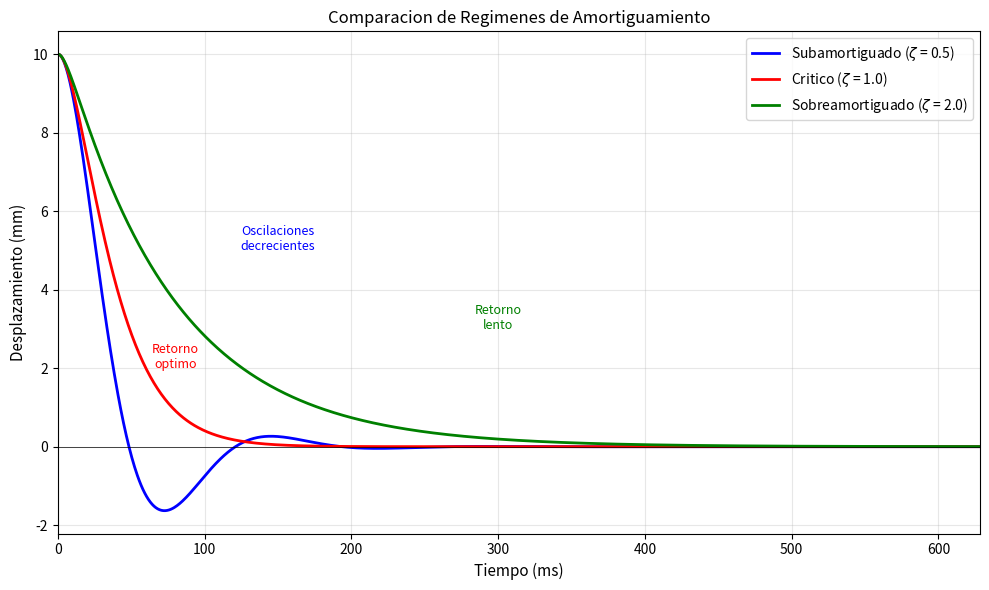

Reproduce this figure in Python. (Note: this script raises an exception after producing the figure.)
#!/usr/bin/env python3
# -*- coding: utf-8 -*-
"""
Problema 07: Amortiguamiento Critico de un Sistema SDOF
========================================================

Amortiguador industrial para maquina vibratoria.
Compara respuestas sub/critico/sobreamortiguado.

Ejecutar: python problema_07_amortiguamiento_critico.py
"""

import numpy as np
import matplotlib
matplotlib.use('Agg')
import matplotlib.pyplot as plt

# =============================================================================
# DATOS DEL PROBLEMA
# =============================================================================

m = 200        # kg - Masa
omega_n = 50   # rad/s - Frecuencia natural
c_real = 10_000  # N*s/m - Amortiguador instalado por error

# Condiciones iniciales para grafico
u0 = 0.01      # m - Desplazamiento inicial (10 mm)
v0 = 0.0       # m/s - Velocidad inicial

# =============================================================================
# SOLUCION
# =============================================================================

print("=" * 60)
print("PROBLEMA 07: AMORTIGUAMIENTO CRITICO - MAQUINA INDUSTRIAL")
print("=" * 60)
print()

print("Datos del problema:")
print(f"  m = {m} kg")
print(f"  omega_n = {omega_n} rad/s")
print()

# 1. Rigidez necesaria
k = m * omega_n**2
print("1. Rigidez del resorte:")
print(f"   k = m * omega_n^2")
print(f"   k = {m} * {omega_n}^2")
print(f"   k = {m} * {omega_n**2}")
print(f"   k = {k:,} N/m = {k/1000:.0f} kN/m")
print()

# 2. Amortiguamiento critico
c_c = 2 * m * omega_n
print("2. Coeficiente de amortiguamiento critico:")
print(f"   c_c = 2 * m * omega_n")
print(f"   c_c = 2 * {m} * {omega_n}")
print(f"   c_c = {c_c:,} N*s/m")
print()

# Verificacion alternativa
c_c_alt = 2 * np.sqrt(k * m)
print(f"   Verificacion: c_c = 2*sqrt(k*m) = 2*sqrt({k}*{m}) = {c_c_alt:,.0f} N*s/m")
print()

# 3. Error de fabricacion
zeta_real = c_real / c_c
print("3. Analisis con c_real = 10,000 N*s/m:")
print(f"   zeta_real = c_real / c_c")
print(f"   zeta_real = {c_real:,} / {c_c:,}")
print(f"   zeta_real = {zeta_real}")
print()

if zeta_real < 1:
    clasificacion = "SUBAMORTIGUADO"
    descripcion = "El sistema OSCILARA antes de alcanzar el equilibrio."
elif zeta_real == 1:
    clasificacion = "CRITICAMENTE AMORTIGUADO"
    descripcion = "El sistema retorna al equilibrio sin oscilar en tiempo minimo."
else:
    clasificacion = "SOBREAMORTIGUADO"
    descripcion = "El sistema retorna lentamente sin oscilar."

print(f"   Como zeta = {zeta_real} {'<' if zeta_real < 1 else '>' if zeta_real > 1 else '='} 1:")
print(f"   El sistema es {clasificacion}")
print(f"   {descripcion}")
print()

# =============================================================================
# GRAFICO COMPARATIVO
# =============================================================================

# Tiempo de simulacion (5 periodos no amortiguados)
T_n = 2 * np.pi / omega_n
t = np.linspace(0, 5 * T_n, 1000)

def respuesta_subamortiguada(t, u0, v0, omega_n, zeta):
    omega_d = omega_n * np.sqrt(1 - zeta**2)
    A = u0
    B = (v0 + zeta * omega_n * u0) / omega_d
    return np.exp(-zeta * omega_n * t) * (A * np.cos(omega_d * t) + B * np.sin(omega_d * t))

def respuesta_critica(t, u0, v0, omega_n):
    return np.exp(-omega_n * t) * (u0 + (v0 + omega_n * u0) * t)

def respuesta_sobreamortiguada(t, u0, v0, omega_n, zeta):
    sqrt_term = np.sqrt(zeta**2 - 1)
    r1 = -omega_n * (zeta + sqrt_term)
    r2 = -omega_n * (zeta - sqrt_term)
    A = (v0 - r2 * u0) / (r1 - r2)
    B = (r1 * u0 - v0) / (r1 - r2)
    return A * np.exp(r1 * t) + B * np.exp(r2 * t)

# Casos a comparar
casos = [
    (0.5, 'Subamortiguado ($\\zeta$ = 0.5)', 'b-'),
    (1.0, 'Critico ($\\zeta$ = 1.0)', 'r-'),
    (2.0, 'Sobreamortiguado ($\\zeta$ = 2.0)', 'g-'),
]

# Crear figura
fig, ax = plt.subplots(figsize=(10, 6))

for zeta, label, style in casos:
    if zeta < 1:
        u = respuesta_subamortiguada(t, u0, v0, omega_n, zeta)
    elif zeta == 1:
        u = respuesta_critica(t, u0, v0, omega_n)
    else:
        u = respuesta_sobreamortiguada(t, u0, v0, omega_n, zeta)

    ax.plot(t * 1000, u * 1000, style, linewidth=2, label=label)

ax.set_xlabel('Tiempo (ms)', fontsize=11)
ax.set_ylabel('Desplazamiento (mm)', fontsize=11)
ax.set_title('Comparacion de Regimenes de Amortiguamiento', fontsize=12)
ax.grid(True, alpha=0.3)
ax.legend(loc='upper right', fontsize=10)
ax.axhline(y=0, color='k', linewidth=0.5)
ax.set_xlim(0, t[-1] * 1000)

# Anotaciones
ax.annotate('Oscilaciones\ndecrecientes', xy=(150, 5), fontsize=9, ha='center', color='blue')
ax.annotate('Retorno\noptimo', xy=(80, 2), fontsize=9, ha='center', color='red')
ax.annotate('Retorno\nlento', xy=(300, 3), fontsize=9, ha='center', color='green')

plt.tight_layout()

output_path = "../figs/fig_problema_07_comparacion_zeta.pdf"
plt.savefig(output_path, dpi=150, bbox_inches='tight')
print(f"Figura guardada: {output_path}")
plt.close()

# =============================================================================
# RESUMEN
# =============================================================================

print()
print("=" * 60)
print("RESUMEN")
print("=" * 60)
print(f"  Rigidez necesaria:        k = {k/1000:.0f} kN/m")
print(f"  Amortiguamiento critico:  c_c = {c_c:,} N*s/m")
print(f"  Amortiguamiento real:     c = {c_real:,} N*s/m")
print(f"  Razon de amortiguamiento: zeta = {zeta_real}")
print(f"  Clasificacion: {clasificacion}")
